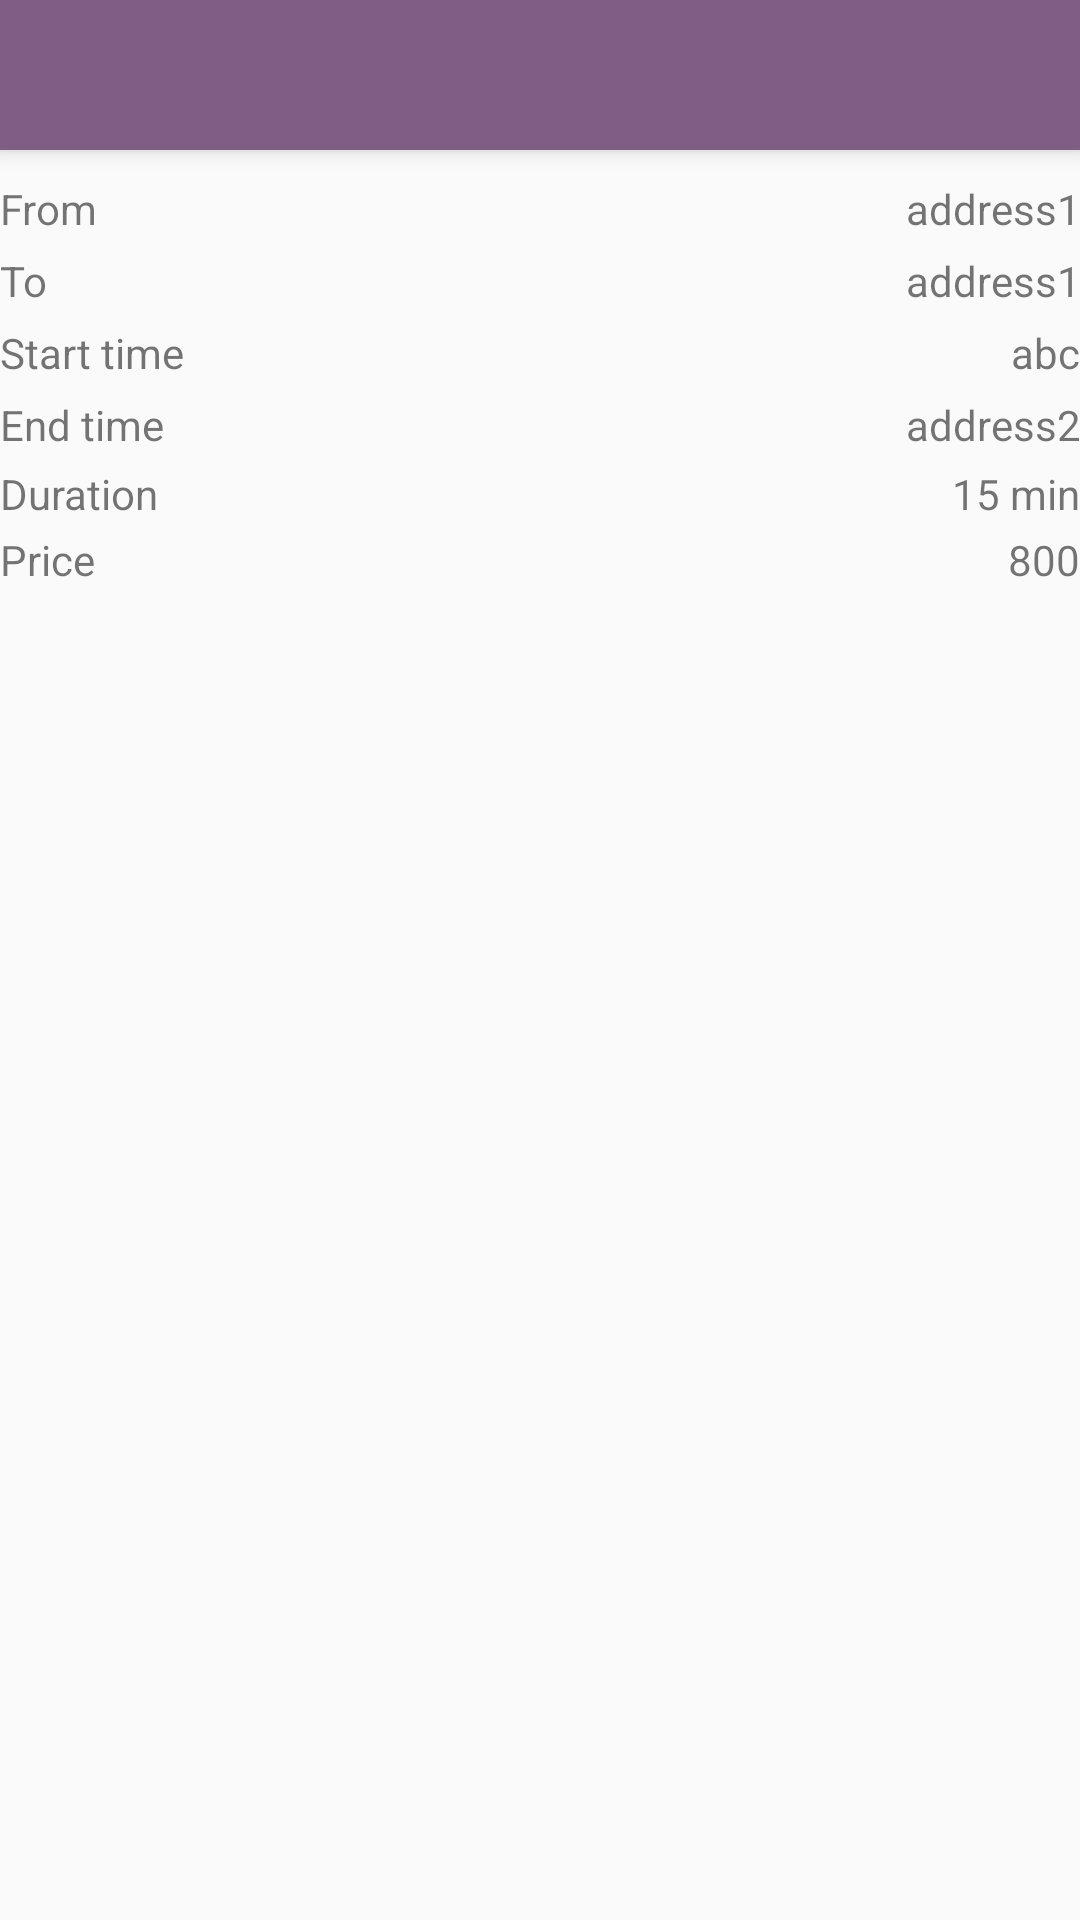

This screen was rendered from an Android layout file. Write that file and the resources it references.
<!-- AndroidManifest.xml: application theme Theme.AppCompat.DayNight.NoActionBar -->
<!-- res/layout/activity_driver_ride_history.xml -->
<?xml version="1.0" encoding="utf-8"?>
<RelativeLayout xmlns:android="http://schemas.android.com/apk/res/android"
xmlns:app="http://schemas.android.com/apk/res-auto"
xmlns:tools="http://schemas.android.com/tools"
android:layout_width="match_parent"
android:layout_height="match_parent"
android:textAlignment="viewEnd"
tools:context=".DriverRideHistory">

<include
    android:id="@+id/toolbar"
    layout="@layout/toolbar" />

<LinearLayout
android:layout_width="match_parent"
android:layout_height="666dp"
android:layout_marginTop="60dp"
android:orientation="vertical"
tools:ignore="MissingConstraints"
tools:layout_editor_absoluteX="17dp"
tools:layout_editor_absoluteY="76dp">

<LinearLayout
    android:layout_width="match_parent"
    android:layout_height="24dp"
    android:orientation="horizontal">

    <TextView
        android:id="@+id/textView21"
        android:layout_width="wrap_content"
        android:layout_height="wrap_content"
        android:layout_weight="1"
        android:text="@string/from" />

    <TextView
        android:id="@+id/textView35"
        android:layout_width="wrap_content"
        android:layout_height="match_parent"
        android:layout_weight="1"
        android:text="address1"
        android:textAlignment="textEnd" />
</LinearLayout>

<LinearLayout
    android:layout_width="match_parent"
    android:layout_height="24dp"
    android:orientation="horizontal">

    <TextView
        android:id="@+id/textView91"
        android:layout_width="wrap_content"
        android:layout_height="wrap_content"
        android:layout_weight="1"
        android:text="@string/to" />

    <TextView
        android:id="@+id/textView95"
        android:layout_width="wrap_content"
        android:layout_height="match_parent"
        android:layout_weight="1"
        android:text="address1"
        android:textAlignment="textEnd" />
</LinearLayout>

<LinearLayout
    android:layout_width="match_parent"
    android:layout_height="24dp"
    android:orientation="horizontal">

    <TextView
        android:id="@+id/textView81"
        android:layout_width="wrap_content"
        android:layout_height="wrap_content"
        android:layout_weight="1"
        android:text="Start time" />

    <TextView
        android:id="@+id/textView85"
        android:layout_width="wrap_content"
        android:layout_height="match_parent"
        android:layout_weight="1"
        android:text="abc"
        android:textAlignment="textEnd" />
</LinearLayout>

<LinearLayout
    android:layout_width="match_parent"
    android:layout_height="23dp"
    android:orientation="horizontal">

    <TextView
        android:id="@+id/textView34"
        android:layout_width="wrap_content"
        android:layout_height="wrap_content"
        android:layout_weight="1"
        android:text="End time" />

    <TextView
        android:id="@+id/textView36"
        android:layout_width="wrap_content"
        android:layout_height="wrap_content"
        android:layout_weight="1"
        android:text="address2"
        android:textAlignment="textEnd" />
</LinearLayout>

<LinearLayout
    android:layout_width="match_parent"
    android:layout_height="22dp"
    android:orientation="horizontal">

    <TextView
        android:id="@+id/textView37"
        android:layout_width="wrap_content"
        android:layout_height="wrap_content"
        android:layout_weight="1"
        android:text="@string/duration" />

    <TextView
        android:id="@+id/textView39"
        android:layout_width="wrap_content"
        android:layout_height="wrap_content"
        android:layout_weight="1"
        android:text="15 min"
        android:textAlignment="textEnd" />
</LinearLayout>

<LinearLayout
    android:layout_width="match_parent"
    android:layout_height="26dp"
    android:orientation="horizontal">

    <TextView
        android:id="@+id/textView38"
        android:layout_width="wrap_content"
        android:layout_height="wrap_content"
        android:layout_weight="1"
        android:text="@string/price" />

    <TextView
        android:id="@+id/textView40"
        android:layout_width="wrap_content"
        android:layout_height="wrap_content"
        android:layout_weight="1"
        android:text="800"
        android:textAlignment="textEnd" />
</LinearLayout>


</LinearLayout>


    </RelativeLayout>
<!-- res/layout/toolbar.xml (included above) -->
<?xml version="1.0" encoding="utf-8"?>
<androidx.appcompat.widget.Toolbar xmlns:android="http://schemas.android.com/apk/res/android"
    xmlns:app="http://schemas.android.com/apk/res-auto"
    android:layout_width="match_parent"
    android:layout_height="50dp"
    android:background="#805D84"
    android:elevation="4dp"
    android:theme="@style/ThemeOverlay.AppCompat.Dark.ActionBar"
    app:popupTheme="@style/ThemeOverlay.AppCompat.Light">

</androidx.appcompat.widget.Toolbar>
<!-- resources referenced by this layout -->
<resources>
  <string name="duration">Duration</string>
  <string name="from">From</string>
  <string name="price">Price</string>
  <string name="to">To</string>
</resources>
